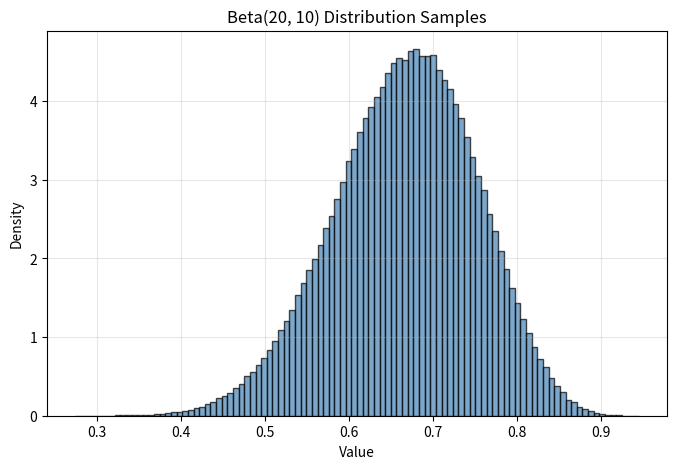

This figure's Python source:
import random
from math import sqrt, log, exp
from typing import Optional

import matplotlib.pyplot as plt

class BetaSampler:
    """
    A random sampler for the Beta distribution using rejection sampling.
    “BA” algorithm, developed by R. C. H. Cheng in 1978.
    Reference: https://learn.microsoft.com/en-us/archive/msdn-magazine/2018/february/test-run-thompson-sampling-using-csharp
    """

    def __init__(self, seed: Optional[int] = None) -> None:
        self.rng = random.Random(seed)

    def sample(self, a: float, b: float) -> float:
        """
        Draw a single sample from a Beta(a, b) distribution.

        Returns
            Random sample from Beta(a, b).
        """
        if a <= 0 or b <= 0:
            raise ValueError("Parameters 'a' and 'b' must be positive.")

        alpha = a + b

        # Compute beta scaling factor
        if min(a, b) <= 1:
            beta = max(1 / a, 1 / b)
        else:
            beta = sqrt((alpha - 2) / (2 * a * b - alpha))

        gamma = a + 1 / beta

        while True:
            u1 = self.rng.random()
            u2 = self.rng.random()

            v = beta * log(u1 / (1 - u1))
            w = a * exp(v)

            if alpha * log(alpha / (b + w)) + (gamma * v) - 1.3862944 >= log(u1 * u1 * u2):
                return w / (b + w)


def plot_distribution(a: float, b: float, n_samples: int = 100_000, seed: Optional[int] = None) -> None:
    """
    Generate samples from Beta(a, b) and plot their histogram.

    Parameters
    ----------
    a : float
        First shape parameter.
    b : float
        Second shape parameter.
    n_samples : int
        Number of samples to draw.
    seed : Optional[int]
        Seed for reproducibility.
    """
    sampler = BetaSampler(seed=seed)
    samples = [sampler.sample(a, b) for _ in range(n_samples)]

    plt.figure(figsize=(8, 5))
    plt.hist(samples, bins=100, density=True, alpha=0.7, color="steelblue", edgecolor="black")
    plt.title(f"Beta({a}, {b}) Distribution Samples")
    plt.xlabel("Value")
    plt.ylabel("Density")
    plt.grid(alpha=0.3)
    plt.show()


if __name__ == "__main__":
    plot_distribution(a=20, b=10, n_samples=500_000, seed=42)